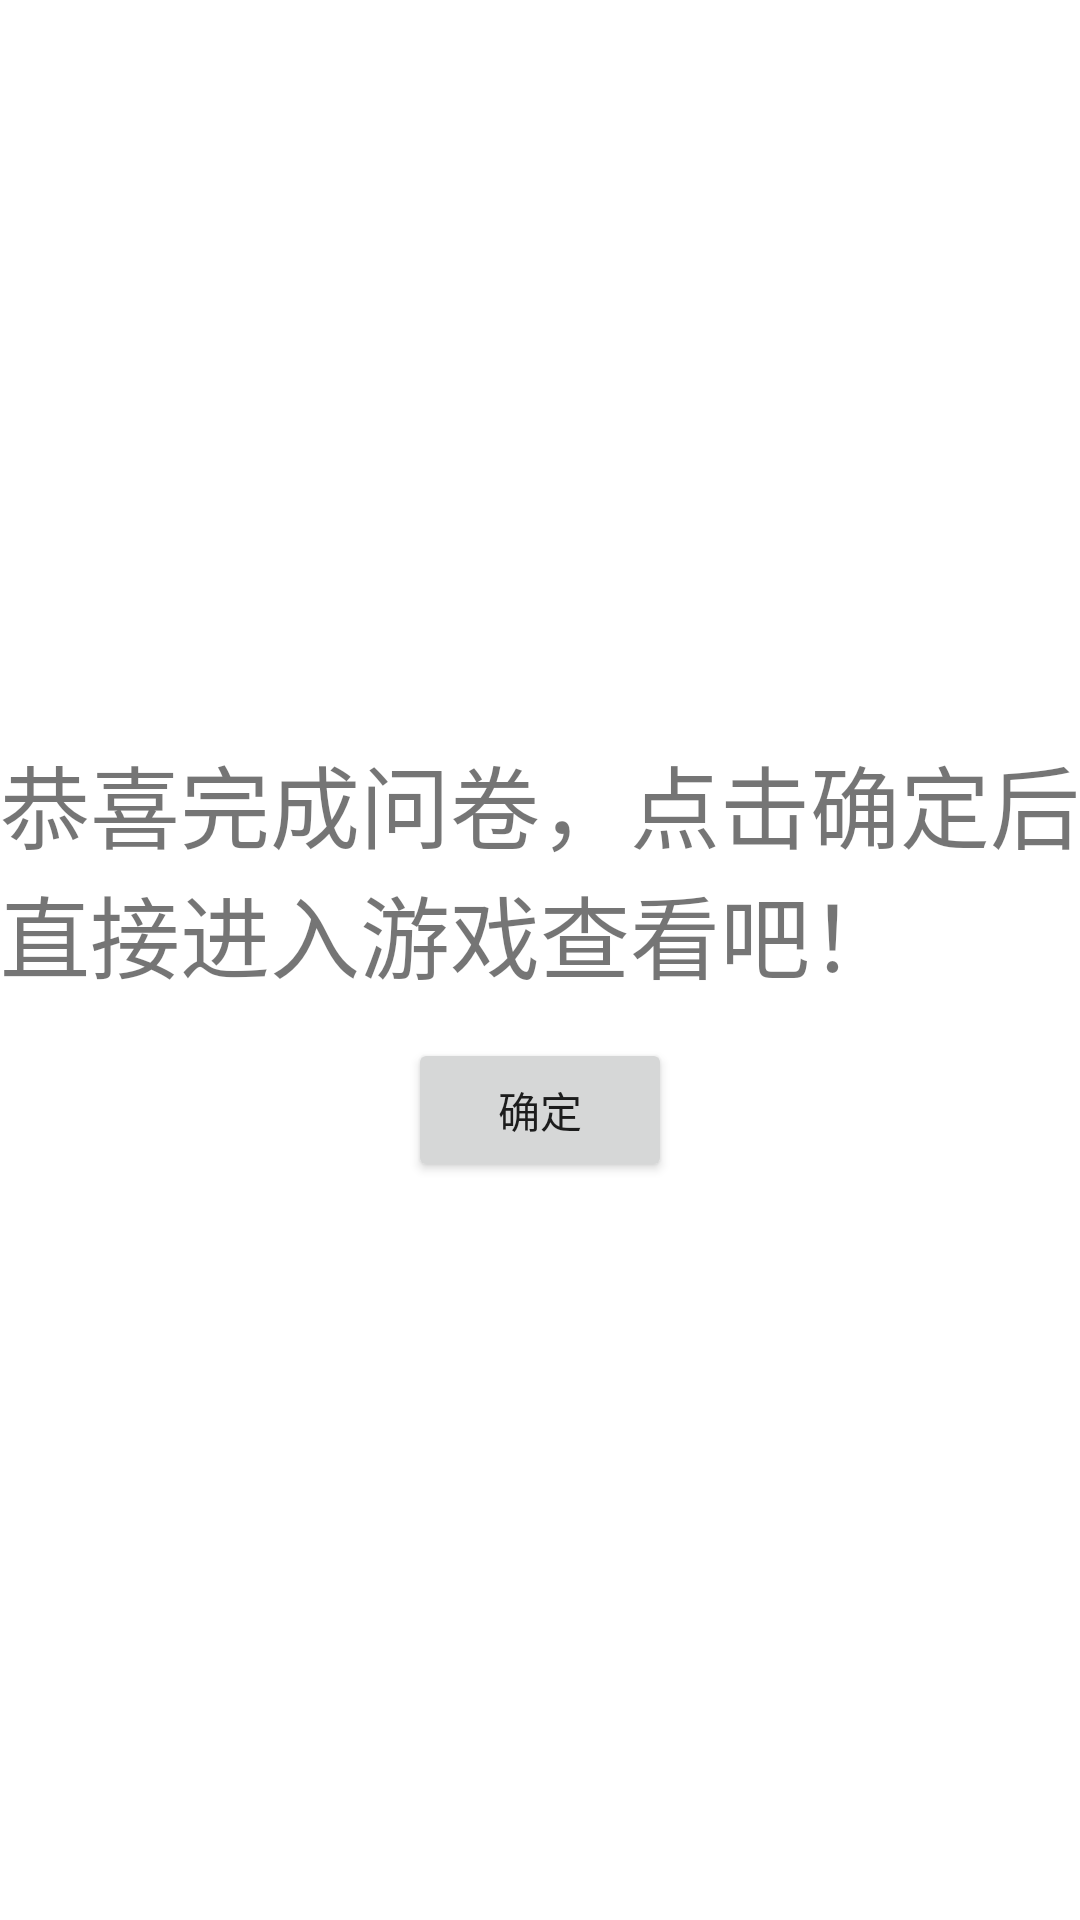

Reconstruct the res/layout file that produces this screen, plus the resources it refers to.
<!-- AndroidManifest.xml: application theme Theme.铁锈问卷猫 -->
<!-- res/layout/type_finish.xml -->
<?xml version="1.0" encoding="utf-8"?>
<LinearLayout
    android:layout_width="match_parent"
    android:layout_height="match_parent"
    android:orientation="vertical"
    android:gravity="center"
    xmlns:android="http://schemas.android.com/apk/res/android">

    <TextView
        android:layout_width="wrap_content"
        android:layout_height="100dp"
        android:text="恭喜完成问卷，点击确定后直接进入游戏查看吧！"
        android:textSize="30sp" />

    <Button
        android:id="@+id/finish_button"
        android:layout_width="wrap_content"
        android:layout_height="wrap_content"
        android:text="确定" />


</LinearLayout>
<!-- resources referenced by this layout -->
<resources>
  <style name="Theme.铁锈问卷猫" parent="Theme.MaterialComponents.DayNight.DarkActionBar">
          
          <item name="colorPrimary">@color/purple_500</item>
          <item name="colorPrimaryVariant">@color/purple_700</item>
          <item name="colorOnPrimary">@color/white</item>
          
          <item name="colorSecondary">@color/teal_200</item>
          <item name="colorSecondaryVariant">@color/teal_700</item>
          <item name="colorOnSecondary">@color/black</item>
          
          <item name="android:statusBarColor" tools:targetApi="l">?attr/colorPrimaryVariant</item>
          
      </style>
  <!-- not gathered from this repository: default colours our renderer supplied (Android Studio template values) -->
  <color name="purple_500">#FF6200EE</color>
  <color name="purple_700">#FF3700B3</color>
  <color name="teal_200">#FF03DAC5</color>
  <color name="teal_700">#FF018786</color>
  <color name="black">#FF000000</color>
  <color name="white">#FFFFFFFF</color>
</resources>
